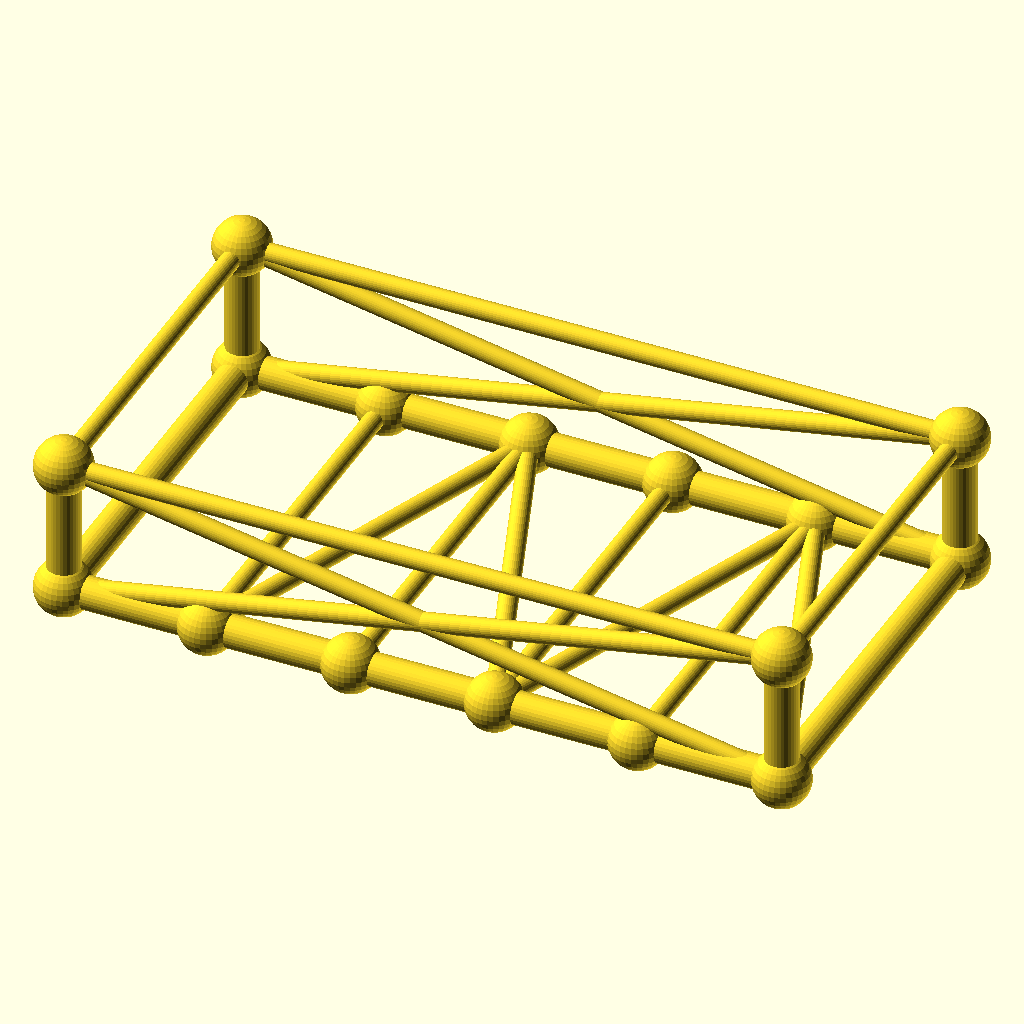
Cell 1 — every parameter at its default value.
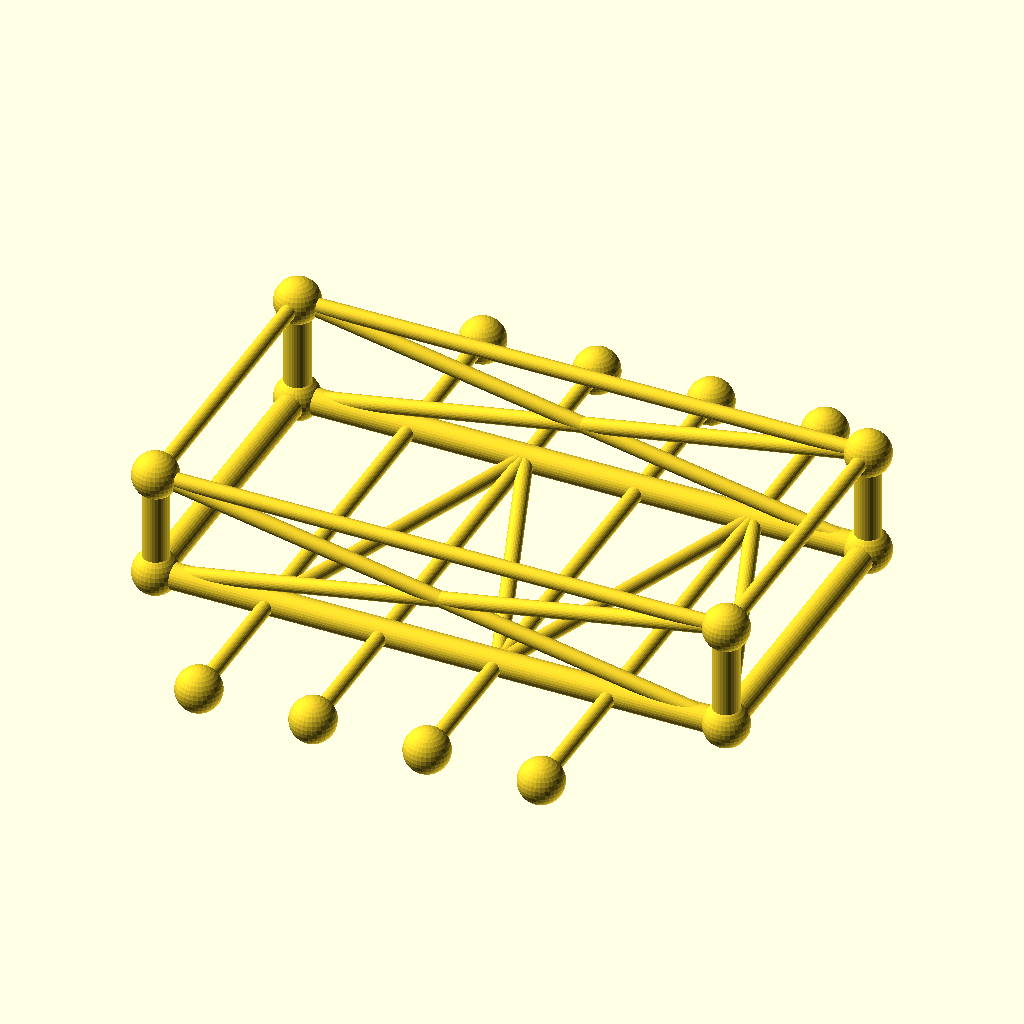
Cell 2 — frame_w set to 160, the other parameters unchanged.
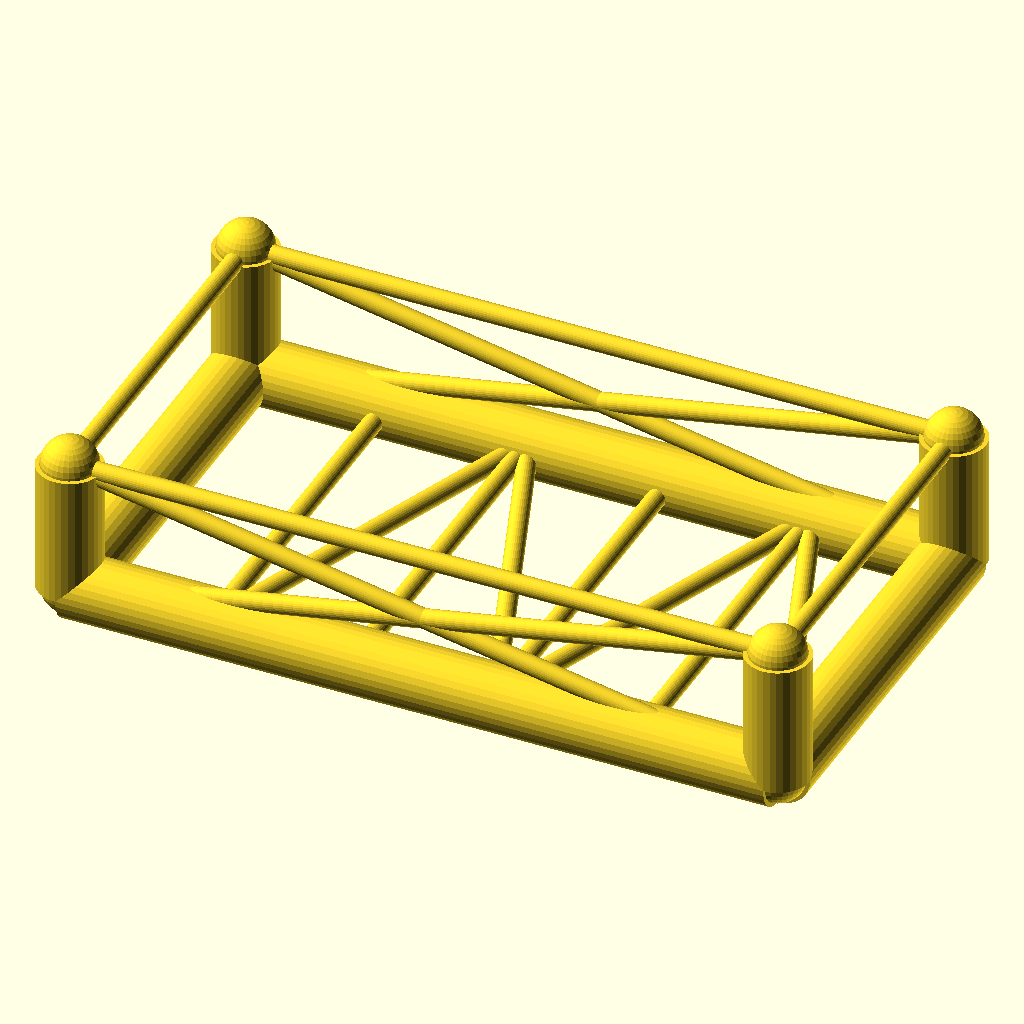
Cell 3: chord_r = 6.8 (everything else at default).
All cells are drawn from the same view direction (rotation 55°, 0°, 25°, orthographic, colour scheme Cornfield), but the view is re-fitted for each cell, so position and scale can differ between cells as well as the parameter.
Source of the model, optional_data/data/gen3/chassisframes/part_0003.scad:
$fn = 32;

// ----------------------------------------------------------------------
// Chassis frame: 150 x 80 mm, 28 mm tall, 4 cross members
// ----------------------------------------------------------------------

// --- parameters (mm) ---
frame_l = 150;            // frame length, X
frame_w = 80;             // frame width, Y
frame_h = 28;             // frame height, Z
crossings = 4;            // number of cross members
chord_r = 3.4;            // main tube radius
diag_r = 2;               // brace radius
joint_r = 5.92;           // joint ball radius

cross_x = [-45, -15, 15, 45];
floor_nodes = [[-45, -40, 0], [-15, 40, 0], [15, -40, 0], [45, 40, 0]];
bottom = [[-75, -40, 0], [75, -40, 0], [75, 40, 0], [-75, 40, 0]];
top = [[-75, -40, 28], [75, -40, 28], [75, 40, 28], [-75, 40, 28]];

module member(a, b, r) {
  /* rod: cylinder from joint a to joint b */
  d = b - a;
  length = norm(d);
  translate(a) rotate([0, acos(d[2] / length), atan2(d[1], d[0])])
    cylinder(h = length, r = r);
}

module joint(p, r) {
  /* ball at the joint centre */
  translate(p) sphere(r = r);
}

/* bottom rails, one member per side */
member(bottom[0], bottom[1], chord_r);
member(bottom[1], bottom[2], chord_r);
member(bottom[2], bottom[3], chord_r);
member(bottom[3], bottom[0], chord_r);
/* cross members */
for (i = [0 : crossings - 1]) {
  member([cross_x[i], -frame_w / 2, 0], [cross_x[i], frame_w / 2, 0], diag_r);
}
/* floor zig-zag brace between the cross member ends */
member(bottom[0], floor_nodes[0], diag_r);
for (i = [0 : crossings - 2]) member(floor_nodes[i], floor_nodes[i + 1], diag_r);
member(floor_nodes[crossings - 1], bottom[1], diag_r);
/* corner posts and top ring */
for (c = [0 : 3]) member(bottom[c], top[c], chord_r);
member(top[0], top[1], diag_r);
member(top[1], top[2], diag_r);
member(top[2], top[3], diag_r);
member(top[3], top[0], diag_r);
/* face crosses on the two long sides */
member(bottom[0], top[1], diag_r);
member(top[0], bottom[1], diag_r);
member(bottom[3], top[2], diag_r);
member(top[3], bottom[2], diag_r);
/* joint balls */
for (c = [0 : 3]) joint(bottom[c], joint_r);
for (c = [0 : 3]) joint(top[c], joint_r);
for (i = [0 : crossings - 1]) joint([cross_x[i], -frame_w / 2, 0], joint_r);
for (i = [0 : crossings - 1]) joint([cross_x[i], frame_w / 2, 0], joint_r);
Parameter table extracted from the source (name, type, default, range or options):
frame_l: number, default 150
frame_w: number, default 80
frame_h: number, default 28
crossings: number, default 4
chord_r: number, default 3.4
diag_r: number, default 2
joint_r: number, default 5.92
cross_x: vector, default [-45, -15, 15, 45]
